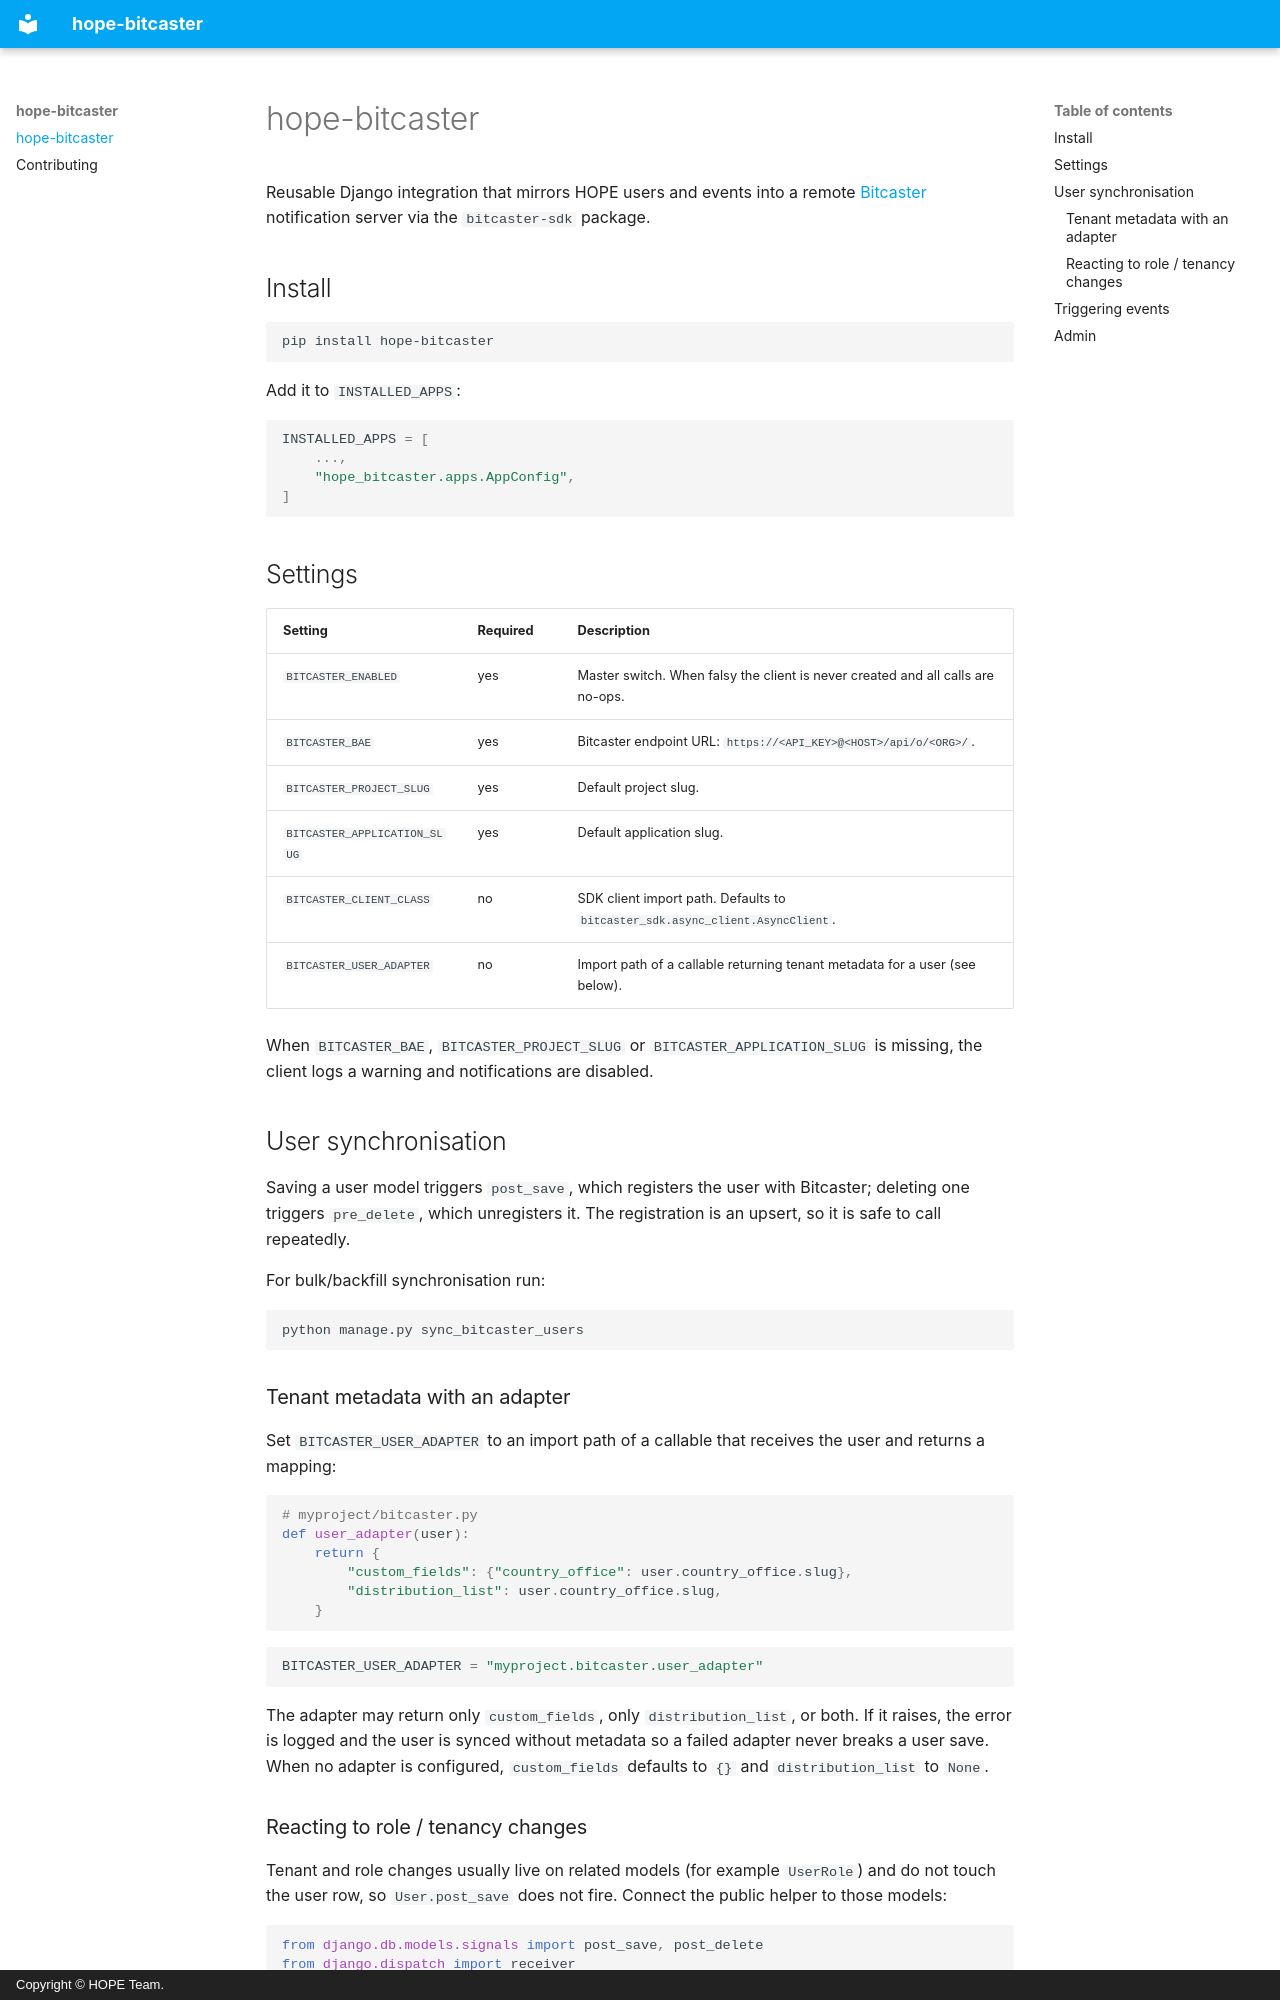

repository: unicef/hope-bitcaster · page: index.html · generator: mkdocs · copyright: Copyright © HOPE Team.

# hope-bitcaster

Reusable Django integration that mirrors HOPE users and events into a remote
[Bitcaster](https://github.com/unicef/hope-bitcaster) notification server via
the `bitcaster-sdk` package.

## Install

```bash
pip install hope-bitcaster
```

Add it to `INSTALLED_APPS`:

```python
INSTALLED_APPS = [
    ...,
    "hope_bitcaster.apps.AppConfig",
]
```

## Settings

| Setting | Required | Description |
| --- | --- | --- |
| `BITCASTER_ENABLED` | yes | Master switch. When falsy the client is never created and all calls are no-ops. |
| `BITCASTER_BAE` | yes | Bitcaster endpoint URL: `https://<API_KEY>@<HOST>/api/o/<ORG>/`. |
| `BITCASTER_PROJECT_SLUG` | yes | Default project slug. |
| `BITCASTER_APPLICATION_SLUG` | yes | Default application slug. |
| `BITCASTER_CLIENT_CLASS` | no | SDK client import path. Defaults to `bitcaster_sdk.async_client.AsyncClient`. |
| `BITCASTER_USER_ADAPTER` | no | Import path of a callable returning tenant metadata for a user (see below). |

When `BITCASTER_BAE`, `BITCASTER_PROJECT_SLUG` or `BITCASTER_APPLICATION_SLUG`
is missing, the client logs a warning and notifications are disabled.

## User synchronisation

Saving a user model triggers `post_save`, which registers the user with
Bitcaster; deleting one triggers `pre_delete`, which unregisters it. The
registration is an upsert, so it is safe to call repeatedly.

For bulk/backfill synchronisation run:

```bash
python manage.py sync_bitcaster_users
```

### Tenant metadata with an adapter

Set `BITCASTER_USER_ADAPTER` to an import path of a callable that receives the
user and returns a mapping:

```python
# myproject/bitcaster.py
def user_adapter(user):
    return {
        "custom_fields": {"country_office": user.country_office.slug},
        "distribution_list": user.country_office.slug,
    }
```

```python
BITCASTER_USER_ADAPTER = "myproject.bitcaster.user_adapter"
```

The adapter may return only `custom_fields`, only `distribution_list`, or both.
If it raises, the error is logged and the user is synced without metadata so a
failed adapter never breaks a user save. When no adapter is configured,
`custom_fields` defaults to `{}` and `distribution_list` to `None`.
